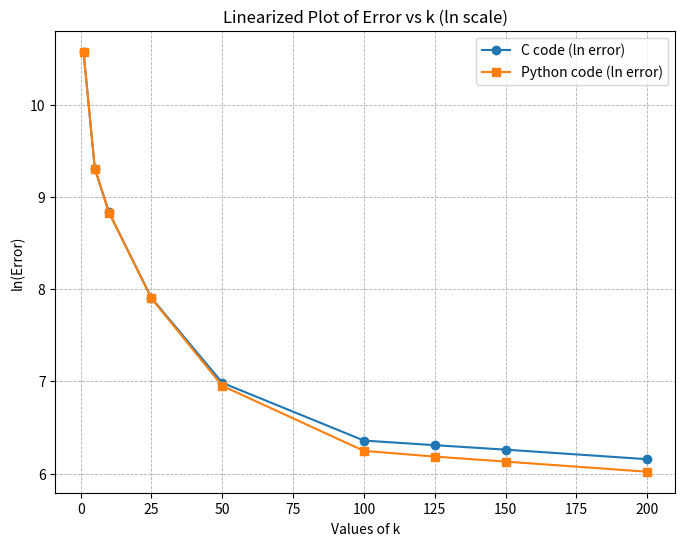

This chart was generated by the following Python code:
import numpy as np
import matplotlib.pyplot as plt

k = np.array([1,5,10,25,50,100,125,150,200])
C = np.array([39078.86,10995.77,6839.97,2706.81,1079.06,577,548.86,522.92,471.43])
P = np.array([39079.59,10992.788,6834.69,2692.668,1044.17,516.06,485,459.41,411.59])

# Take natural log of errors
C_log = np.log(C)
P_log = np.log(P)

plt.figure(figsize=(8,6))
plt.plot(k, C_log, marker='o', label="C code (ln error)")
plt.plot(k, P_log, marker='s', label="Python code (ln error)")
plt.grid(True, linestyle='--', linewidth=0.6)
plt.legend()
plt.xlabel("Values of k")
plt.ylabel("ln(Error)")
plt.title("Linearized Plot of Error vs k (ln scale)")
plt.savefig("plot_error_png.png", dpi=300)
plt.show()
